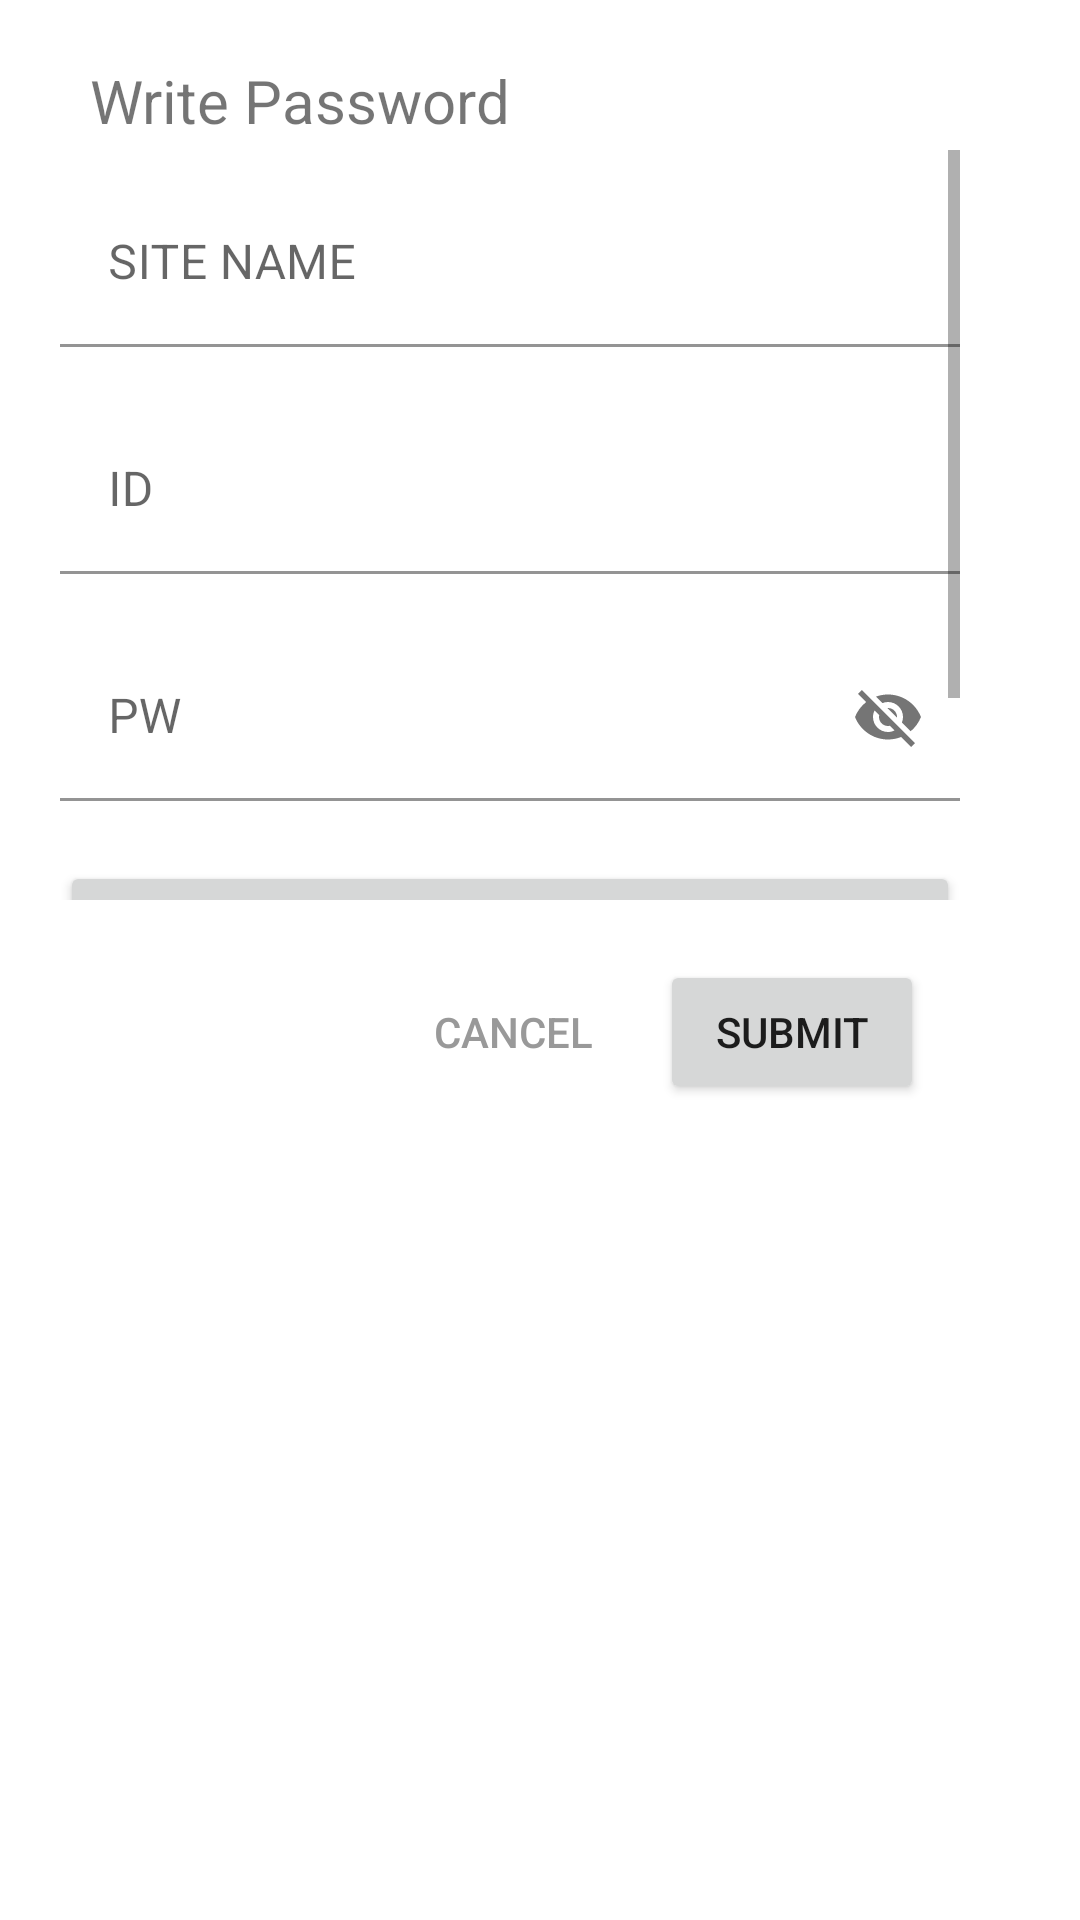

This screen was rendered from an Android layout file. Write that file and the resources it references.
<!-- AndroidManifest.xml: application theme Theme.PasswordManagement -->
<!-- res/layout/password_input.xml -->
<?xml version="1.0" encoding="utf-8"?>
<androidx.constraintlayout.widget.ConstraintLayout
    xmlns:android="http://schemas.android.com/apk/res/android"
    xmlns:app="http://schemas.android.com/apk/res-auto"
    xmlns:tools="http://schemas.android.com/tools"
    android:id="@+id/popup"
    android:layout_width="match_parent"
    android:layout_height="match_parent"
    android:background="@drawable/round_dialog">

    <TextView
        android:id="@+id/textView"
        android:layout_width="wrap_content"
        android:layout_height="wrap_content"
        android:layout_marginStart="10dp"
        android:text="Write Password"
        android:textSize="20dp"
        app:layout_constraintStart_toStartOf="parent"
        app:layout_constraintTop_toTopOf="parent" />

    <ScrollView
        android:layout_width="300dp"
        android:layout_height="250dp"
        android:layout_marginTop="30dp"
        app:layout_constraintStart_toStartOf="parent"
        app:layout_constraintTop_toTopOf="parent">

        <LinearLayout
            android:layout_width="match_parent"
            android:layout_height="wrap_content"
            android:orientation="vertical">


            <com.google.android.material.textfield.TextInputLayout
                android:layout_width="match_parent"
                android:layout_height="wrap_content"
                android:layout_marginTop="10dp"
                android:hint="SITE NAME"
                app:layout_constraintTop_toTopOf="@id/textView"
                >

                <com.google.android.material.textfield.TextInputEditText
                    android:id="@+id/editTextTextSiteName"
                    android:layout_width="match_parent"
                    android:layout_height="wrap_content"
                    android:background="#ffffff"
                    android:ems="10"
                    android:inputType="text" />

            </com.google.android.material.textfield.TextInputLayout>



            <com.google.android.material.textfield.TextInputLayout
                android:layout_width="match_parent"
                android:layout_height="wrap_content"
                android:layout_marginTop="20dp"
                android:hint="ID"
                app:layout_constraintTop_toTopOf="@id/editTextTextSiteName"
                >

                <com.google.android.material.textfield.TextInputEditText
                    android:id="@+id/editTextTextIdentical"
                    android:layout_width="match_parent"
                    android:layout_height="wrap_content"
                    android:background="#ffffff"
                    android:ems="10"
                    android:inputType="text" />

            </com.google.android.material.textfield.TextInputLayout>



            <com.google.android.material.textfield.TextInputLayout
                android:id="@+id/changeHintOnly"
                android:layout_width="match_parent"
                android:layout_height="wrap_content"
                android:layout_marginTop="20dp"
                android:hint="PW"
                app:layout_constraintTop_toTopOf="@id/editTextTextIdentical"
                app:passwordToggleEnabled="true">

                <com.google.android.material.textfield.TextInputEditText
                    android:id="@+id/editTextTextPassword"
                    android:layout_width="match_parent"
                    android:layout_height="wrap_content"
                    android:background="#ffffff"
                    android:ems="10"
                    android:inputType="text|textNoSuggestions" />

            </com.google.android.material.textfield.TextInputLayout>

            <Button
                android:id="@+id/RandomPW"
                android:layout_width="match_parent"
                android:layout_height="wrap_content"
                android:layout_marginTop="20dp"
                android:ems="10"
                android:text="Generate Random PW"
                app:layout_constraintStart_toStartOf="@+id/editTextTextPassword"
                app:layout_constraintTop_toBottomOf="@+id/editTextTextPassword" />

            <LinearLayout
                android:layout_width="match_parent"
                android:layout_height="wrap_content"
                android:orientation="horizontal"
                android:gravity="end"
                android:layout_marginTop="20dp"
                android:layout_marginBottom="10dp">
                <TextView
                    android:layout_width="wrap_content"
                    android:layout_height="wrap_content"
                    android:text="show details"
                    android:textSize="20dp"
                    android:textAllCaps="true"/>
                <Switch
                    android:id="@+id/show_details"
                    android:padding="10dp"
                    android:layout_width="wrap_content"
                    android:layout_height="match_parent"
                    android:layout_marginStart="10dp"
                    android:layout_marginEnd="10dp"/>
                
            </LinearLayout>

            <LinearLayout
                android:id="@+id/detailed_options"
                android:layout_width="match_parent"
                android:layout_height="wrap_content"
                android:orientation="vertical"
                android:gravity="center|top"
                android:layout_marginTop="10dp"
                android:layout_marginBottom="20dp"
                android:visibility="gone">
                <LinearLayout
                    android:layout_width="match_parent"
                    android:layout_height="wrap_content"
                    android:orientation="horizontal"
                    android:gravity="end"
                    android:layout_marginBottom="10dp">
                    <TextView
                        android:layout_width="wrap_content"
                        android:layout_height="wrap_content"
                        android:text="Random PW Length:"
                        android:textSize="18dp"
                        android:layout_marginBottom="10dp"/>
                    <EditText
                        android:id="@+id/passLength"
                        android:layout_width="50dp"
                        android:layout_height="wrap_content"
                        android:text="10"
                        android:textAlignment="center"
                        android:inputType="number"
                        android:textSize="18dp"/>
                    <TextView
                        android:layout_width="wrap_content"
                        android:layout_height="wrap_content"
                        android:textSize="18dp"
                        android:text="Letters"
                        android:layout_marginStart="10dp"
                        android:layout_marginEnd="10dp"
                        android:layout_marginBottom="10dp"/>
                </LinearLayout>
                <LinearLayout
                    android:layout_width="match_parent"
                    android:layout_height="wrap_content"
                    android:orientation="horizontal"
                    android:gravity="end"
                    android:layout_marginBottom="10dp"
                    android:visibility="gone">
                    <TextView
                        android:layout_width="wrap_content"
                        android:layout_height="wrap_content"
                        android:text="Random PW Length:"
                        android:textSize="18dp"
                        android:layout_marginBottom="10dp"/>
                    <EditText
                        android:layout_width="50dp"
                        android:layout_height="wrap_content"
                        android:textSize="18dp"/>
                    <TextView
                        android:layout_width="wrap_content"
                        android:layout_height="wrap_content"
                        android:textSize="18dp"
                        android:text="Letters"
                        android:layout_marginStart="10dp"
                        android:layout_marginEnd="10dp"
                        android:layout_marginBottom="10dp"/>
                </LinearLayout>

            </LinearLayout>
            
            
            
        </LinearLayout>
    </ScrollView>
    <Button
        android:id="@+id/submit_button"
        android:layout_width="wrap_content"
        android:layout_height="wrap_content"
        android:layout_marginStart="200dp"
        android:layout_marginTop="300dp"
        android:text="Submit"
        app:layout_constraintStart_toStartOf="parent"
        app:layout_constraintTop_toTopOf="parent" />

    <Button
        android:id="@+id/cancel_button"
        android:layout_width="wrap_content"
        android:layout_height="wrap_content"
        android:layout_marginEnd="5dp"
        android:text="Cancel"
        android:textColor="#999999"
        app:layout_constraintEnd_toStartOf="@+id/submit_button"
        app:layout_constraintTop_toTopOf="@+id/submit_button"
        android:background="#00000000"/>



</androidx.constraintlayout.widget.ConstraintLayout>
<!-- resources referenced by this layout -->
<resources>
  <!-- drawable round_dialog (drawable) -->
  <?xml version="1.0" encoding="utf-8"?>
  <shape xmlns:android="http://schemas.android.com/apk/res/android"
      android:shape="rectangle">
      <solid android:color="#ffffff"/>
      <corners
          android:radius="60dp"/>
      <padding
          android:bottom="20dp"
          android:left="20dp"
          android:right="20dp"
          android:top="20dp"
          />
  
  </shape>
  <style name="Theme.PasswordManagement" parent="Theme.MaterialComponents.DayNight.DarkActionBar">
          
          <item name="colorPrimary">@color/purple_500</item>
          <item name="colorPrimaryVariant">@color/purple_700</item>
          <item name="colorOnPrimary">@color/white</item>
          
          <item name="colorSecondary">@color/teal_200</item>
          <item name="colorSecondaryVariant">@color/teal_700</item>
          <item name="colorOnSecondary">@color/black</item>
          
          <item name="android:statusBarColor">?attr/colorPrimaryVariant</item>
          
  
      </style>
  <color name="purple_500">#FF6200EE</color>
  <color name="purple_700">#FF3700B3</color>
  <color name="white">#FFFFFFFF</color>
  <color name="teal_200">#FF03DAC5</color>
  <color name="teal_700">#FF018786</color>
  <color name="black">#FF000000</color>
</resources>
